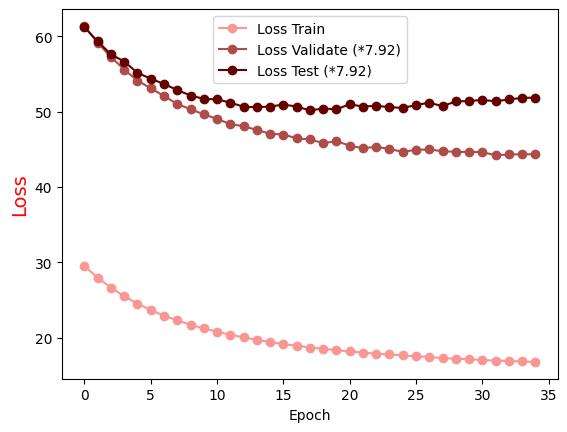

Values plotted in this chart, from the file beside it:
Epoch, Loss Train, Loss Validate (*7.92), Loss Test (*7.92)
0.0, 29.51, 61.39, 61.19
1.0, 27.97, 59.14, 59.33
2.0, 26.65, 57.28, 57.61
3.0, 25.51, 55.59, 56.67
4.0, 24.54, 54.13, 55.16
5.0, 23.68, 53.12, 54.38
6.0, 22.93, 52.07, 53.68
7.0, 22.31, 51.04, 52.88
8.0, 21.73, 50.33, 52.16
9.0, 21.24, 49.65, 51.71
10.0, 20.8, 49.05, 51.64
11.0, 20.4, 48.35, 51.22
12.0, 20.04, 48.08, 50.66
13.0, 19.73, 47.58, 50.61
14.0, 19.44, 47.08, 50.69
15.0, 19.16, 46.98, 50.95
16.0, 18.95, 46.47, 50.69
17.0, 18.71, 46.32, 50.18
18.0, 18.54, 45.85, 50.43
19.0, 18.34, 46.07, 50.32
20.0, 18.19, 45.52, 51
21.0, 18.02, 45.14, 50.68
22.0, 17.88, 45.36, 50.79
23.0, 17.78, 45.04, 50.61
24.0, 17.66, 44.7, 50.51
25.0, 17.53, 44.94, 50.88
26.0, 17.44, 45, 51.21
27.0, 17.31, 44.76, 50.74
28.0, 17.21, 44.69, 51.37
29.0, 17.16, 44.66, 51.42
30.0, 17.04, 44.64, 51.57
31.0, 16.97, 44.22, 51.39
32.0, 16.92, 44.33, 51.63
33.0, 16.85, 44.35, 51.84
34.0, 16.79, 44.35, 51.87
